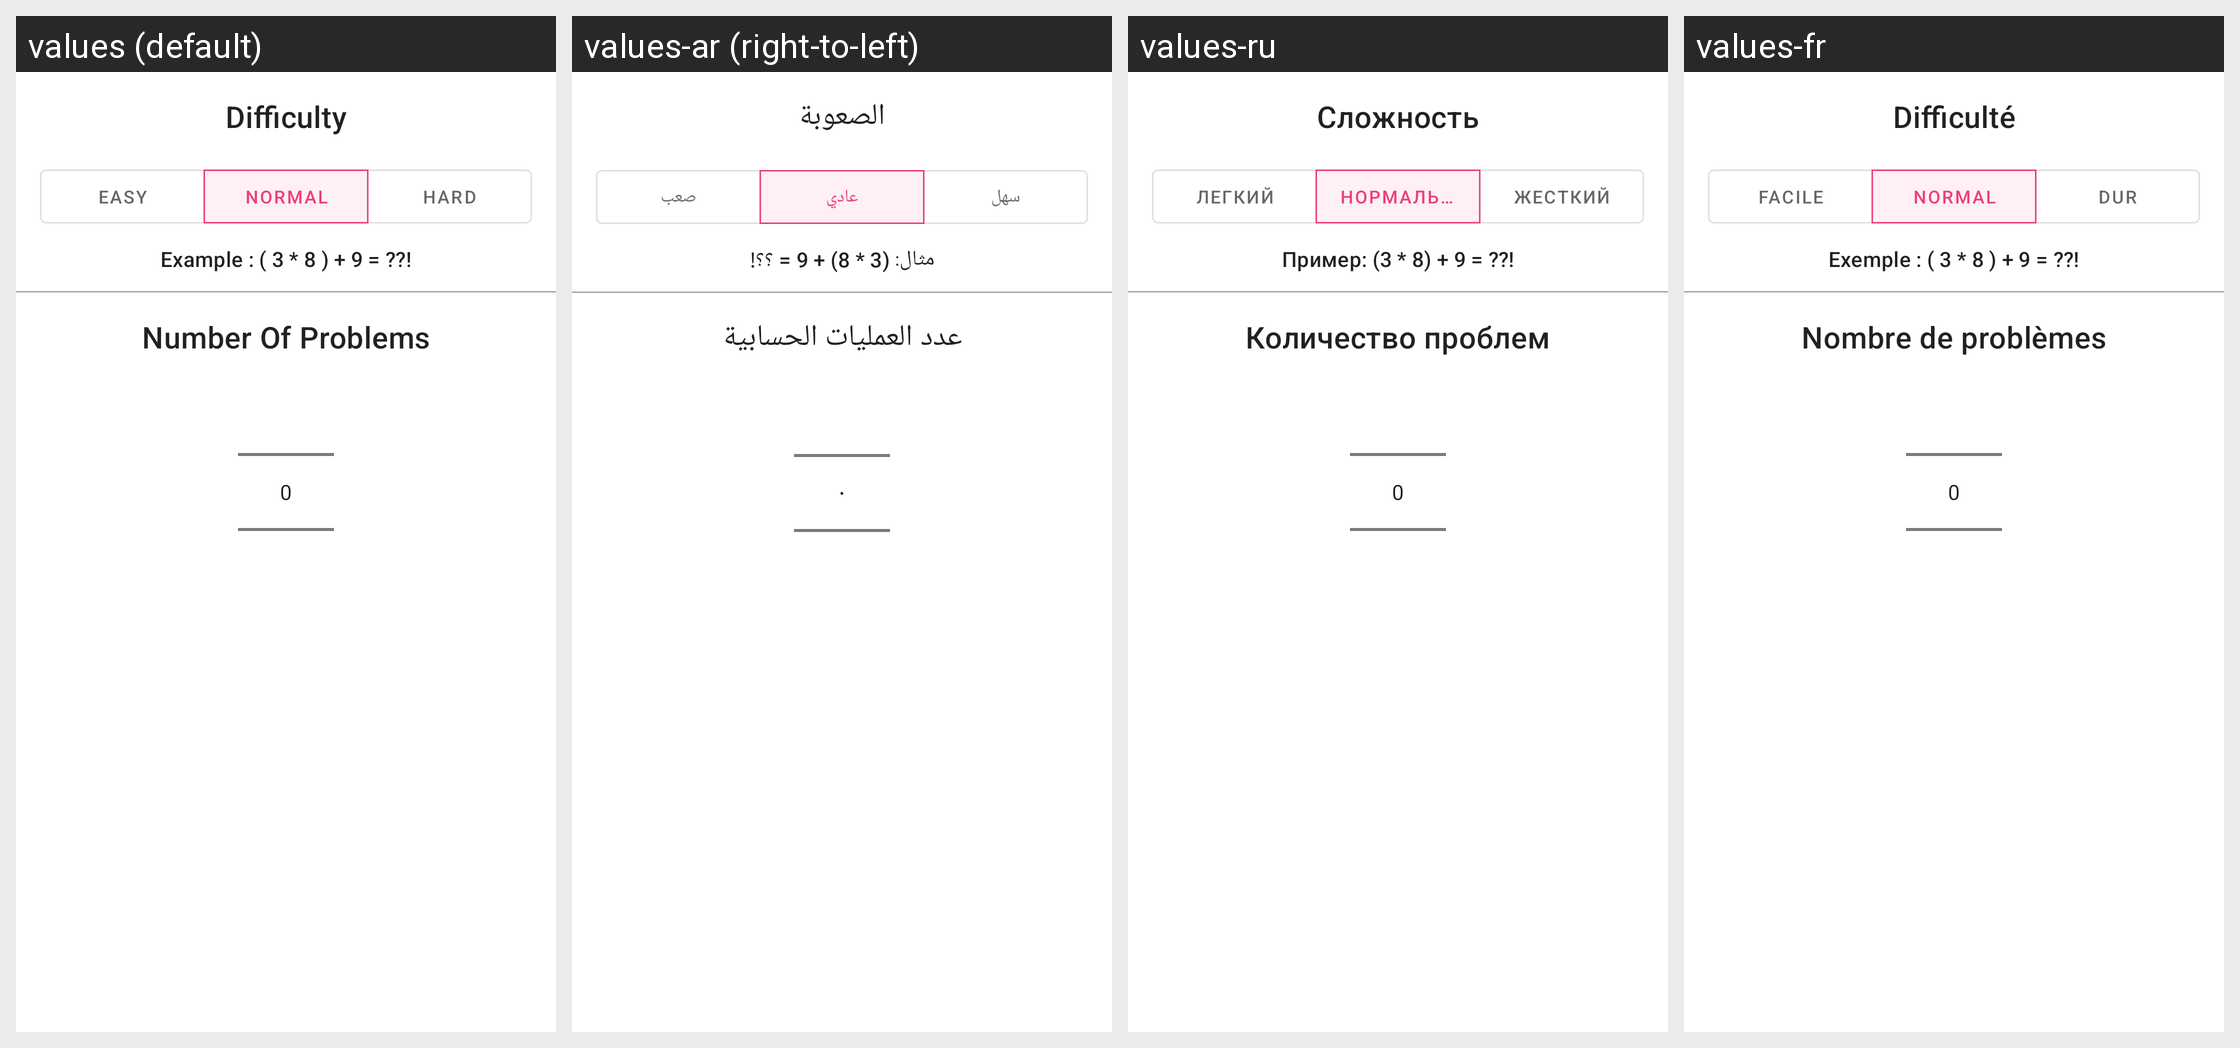

Strings drawn on this Android screen and how each of the app's shown locales translates them:
Android screen res/layout/math_challenge_config.xml rendered under 4 locales, left to right: values (default), values-ar (right-to-left), values-ru, values-fr. Device: Nexus 5 (rendered at 1080×1920; each locale shown at half size, 540×960, under a caption strip naming it); theme AppTheme.
Other locales in the repository, not shown: values-de, values-es, values-it, values-tr.
Strings drawn on this screen, with the default value and each locale's value (text and hints the layout hard-codes, and strings that could not be matched under every locale, appear in the picture but are not listed):

difficulty
  values: Difficulty
  values-ar: الصعوبة
  values-ru: Сложность
  values-fr: Difficulté

easy
  values: Easy
  values-ar: سهل
  values-ru: Легкий
  values-fr: Facile

normal
  values: Normal
  values-ar: عادي
  values-ru: Нормальный
  values-fr: Normal

hard
  values: Hard
  values-ar: صعب
  values-ru: Жесткий
  values-fr: Dur

difficulty_example_normal
  values: Example : ( 3 * 8 ) + 9 = ??!
  values-ar: مثال: (3 * 8) + 9 = ؟؟!
  values-ru: Пример: (3 * 8) + 9 = ??!
  values-fr: Exemple : ( 3 * 8 ) + 9 = ??!

Number_of_problems
  values: Number Of Problems
  values-ar: عدد العمليات الحسابية
  values-ru: Количество проблем
  values-fr: Nombre de problèmes
